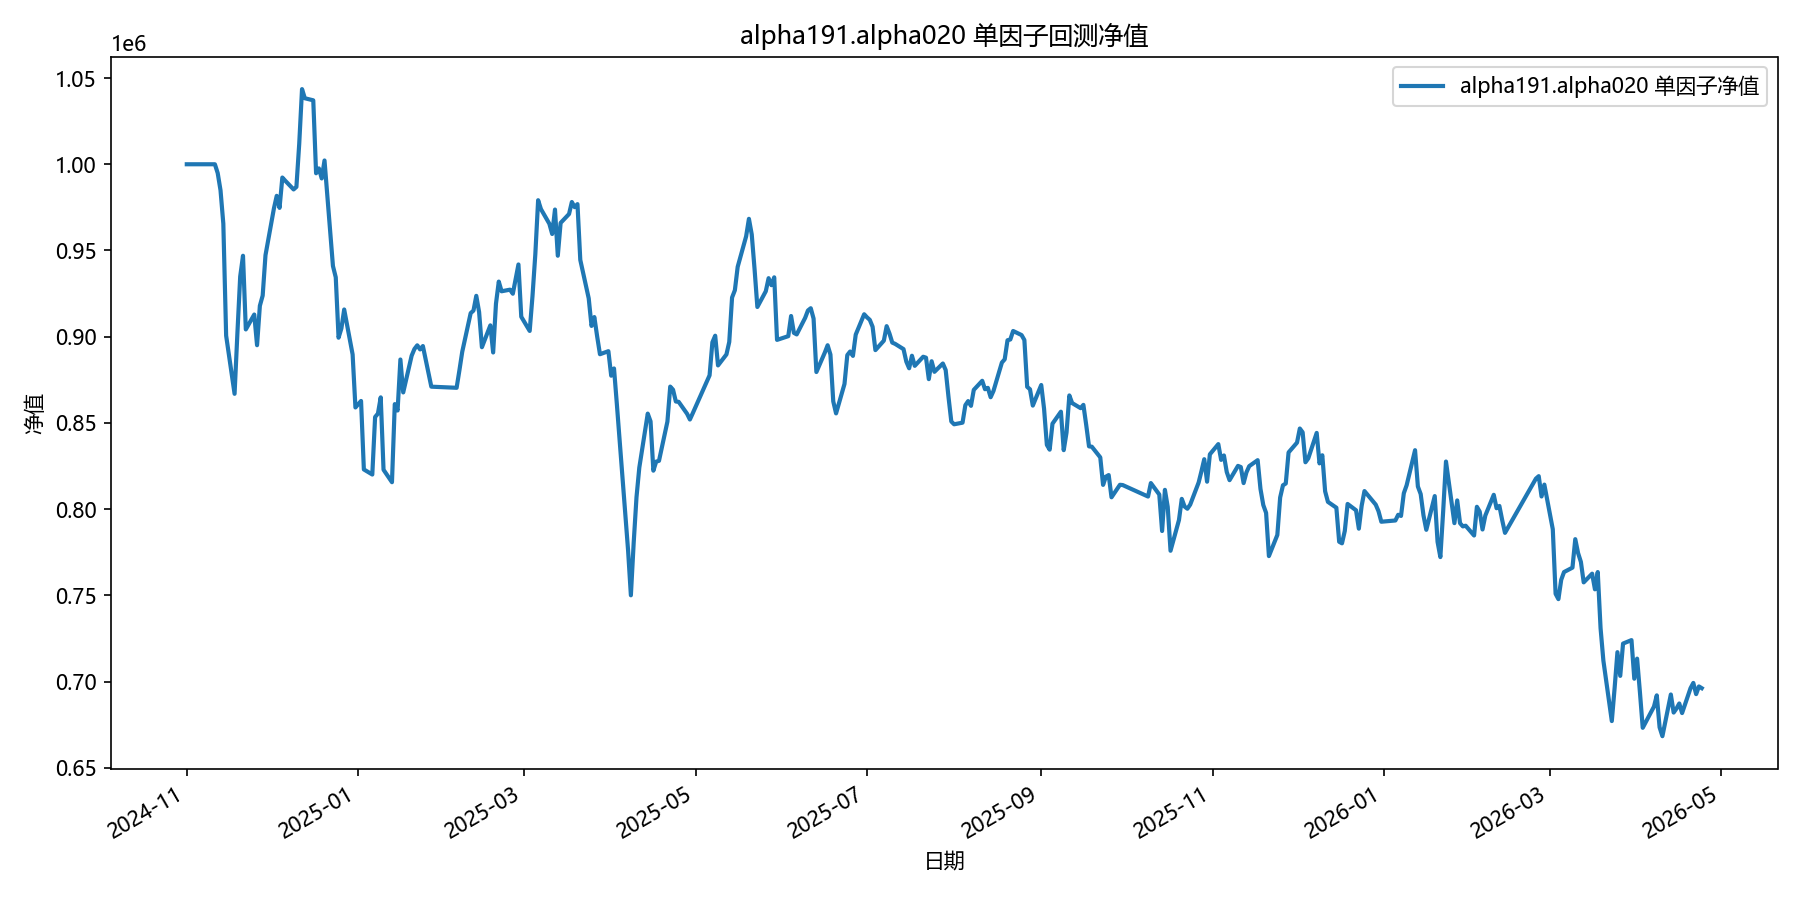

Values plotted in this chart, from the file beside it:
date, equity
2024-11-01, 1000000
2024-11-04, 1000000
2024-11-05, 1000000
2024-11-06, 1000000
2024-11-07, 1000000
2024-11-08, 1000000
2024-11-11, 1000000
2024-11-12, 994867
2024-11-13, 984891
2024-11-14, 965517
2024-11-15, 900604
2024-11-18, 866868
2024-11-19, 901814
2024-11-20, 934880
2024-11-21, 946929
2024-11-22, 904205
2024-11-25, 912857
2024-11-26, 895059
2024-11-27, 917918
2024-11-28, 923844
2024-11-29, 947257
2024-12-02, 974384
2024-12-03, 981698
2024-12-04, 974715
2024-12-05, 992304
2024-12-06, 990499
2024-12-09, 985402
2024-12-10, 986872
2024-12-11, 1011783
2024-12-12, 1043576
2024-12-13, 1038282
2024-12-16, 1037087
2024-12-17, 994772
2024-12-18, 997588
2024-12-19, 991783
2024-12-20, 1002196
2024-12-23, 941000
2024-12-24, 934432
2024-12-25, 899410
2024-12-26, 904757
2024-12-27, 915771
2024-12-30, 889679
2024-12-31, 858950
2025-01-02, 862723
2025-01-03, 823003
2025-01-06, 820057
2025-01-07, 853409
2025-01-08, 855381
2025-01-09, 864808
2025-01-10, 822826
2025-01-13, 815598
2025-01-14, 860903
2025-01-15, 857171
2025-01-16, 886766
2025-01-17, 867674
2025-01-20, 888973
2025-01-21, 892880
2025-01-22, 894997
2025-01-23, 892601
2025-01-24, 894567
... 299 more rows
